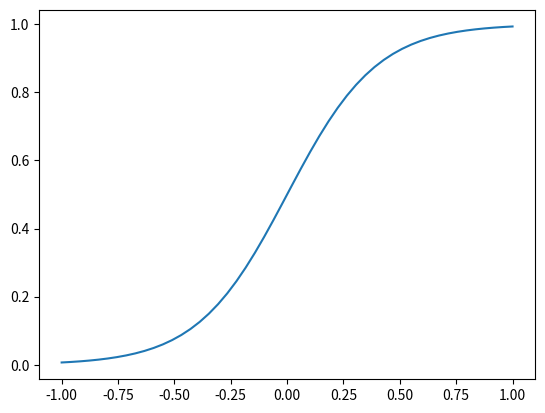

Reproduce this figure in Python.
import matplotlib.pyplot as plt
import numpy as np
x = np.linspace(-1, 1, 50)
y = 1.0/(1.0+np.exp(-5*x))
plt.figure()
plt.plot(x, y)
plt.show()
